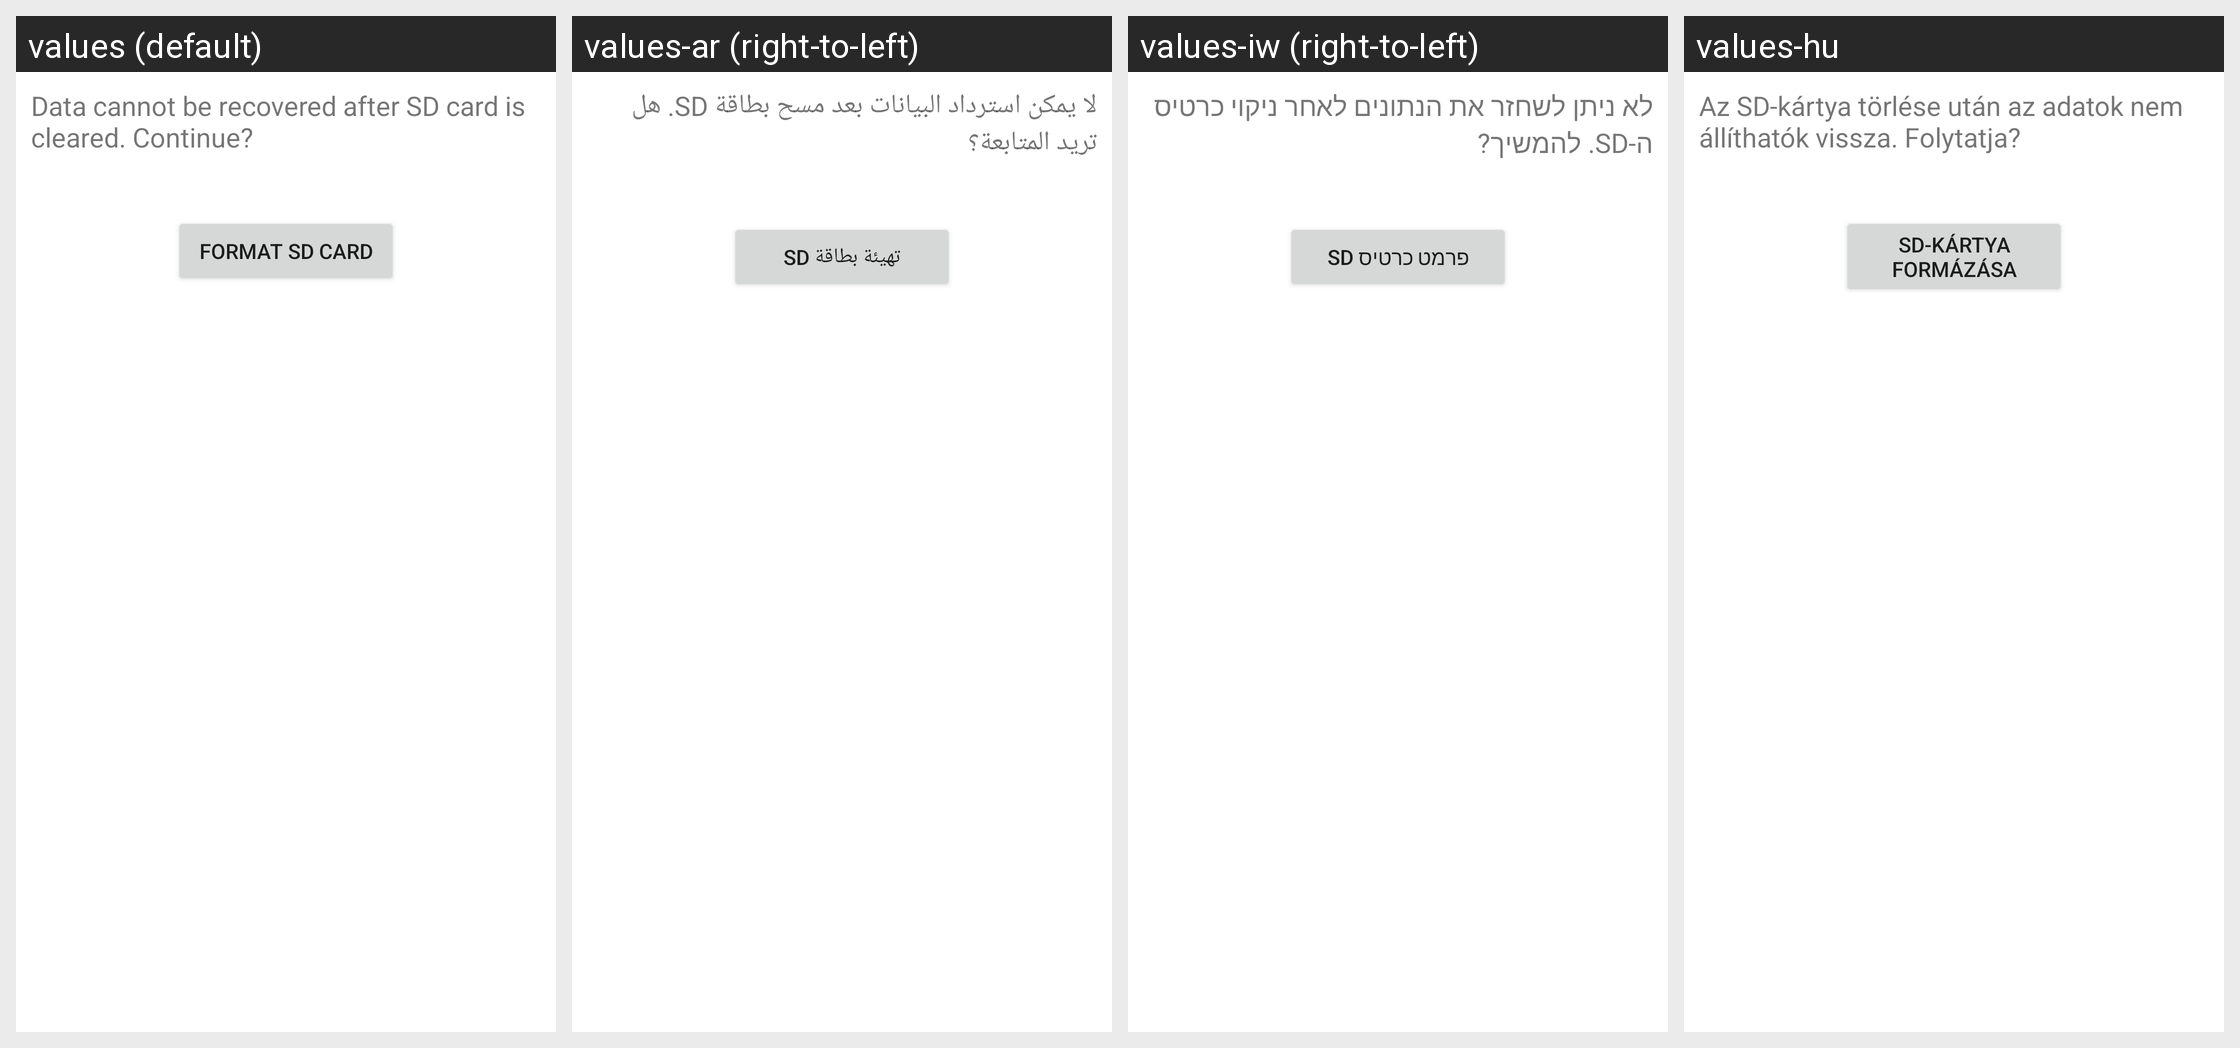

Locale-by-locale string values for the Android screen shown in this grid:
Android screen res/layout/media_format_primary.xml rendered under 4 locales, left to right: values (default), values-ar (right-to-left), values-iw (right-to-left), values-hu. Device: Nexus 5 (rendered at 1080×1920; each locale shown at half size, 540×960, under a caption strip naming it); theme Theme.MaterialComponents.DayNight.NoActionBar.
Other locales in the repository, not shown: values-az, values-ca, values-cs, values-da, values-de, values-en-rPH, values-en-rUS, values-es, values-es-rES, values-es-rUS, values-et, values-eu, values-fa, values-fi, values-fr, values-fr-rCA, values-ga, values-gl, values-hr, values-in, values-is, values-it, values-ja, values-ko, values-lt, values-lv, values-ms, values-nb, values-nl, values-pl, values-pt, values-pt-rBR, values-pt-rPT, values-ro, values-sk, values-sl, values-sr, values-sv, values-tr, values-ur, values-uz, values-vi, values-zh-rCN, values-zh-rHK, values-zh-rSG, values-zh-rTW.
Strings drawn on this screen, with the default value and each locale's value (text and hints the layout hard-codes, and strings that could not be matched under every locale, appear in the picture but are not listed):

media_format_desc
  values: Data cannot be recovered after SD card is cleared. Continue?
  values-ar: لا يمكن استرداد البيانات بعد مسح بطاقة SD. هل تريد المتابعة؟
  values-iw: לא ניתן לשחזר את הנתונים לאחר ניקוי כרטיס ה-SD. להמשיך?
  values-hu: Az SD-kártya törlése után az adatok nem állíthatók vissza. Folytatja?

media_format_button_text
  values: Format SD card
  values-ar: تهيئة بطاقة SD
  values-iw: פרמט כרטיס SD
  values-hu: SD-kártya formázása
